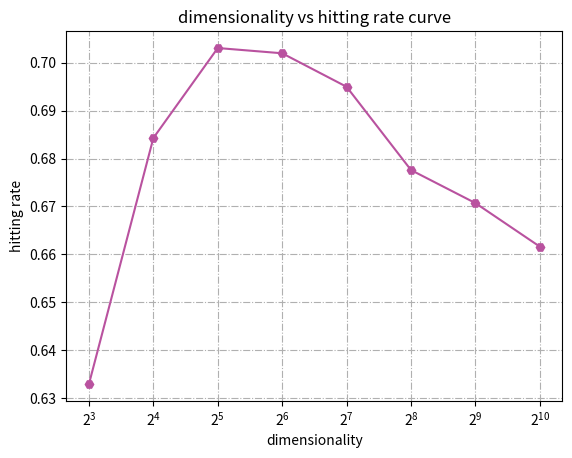

Write the Python code that produced this figure. (Note: this script raises an exception after producing the figure.)
import numpy as np
import pandas as pd
import os
import sys
import matplotlib.pyplot as plt


def draw_curve(x, y, name):
    # 第一个是横坐标的值，第二个是纵坐标的值
    # plt.figure(num=3, figsize=(8, 5))
    # marker
    # o 圆圈, v 倒三角, ^ 正三角, < 左三角, > 右三角, 8 大圆圈, s 正方形, p 圆圈, * 星号, h 菱形, H 六面体, D 大菱形, d 瘦的菱形, P 加号, X 乘号
    # 紫色#b9529f 蓝色#3953a4 红色#ed2024 #231f20 深绿色#098140 浅绿色#7f8133 #0084ff
    # solid dotted

    marker_l = ['H', 'D', 'P', '>', '*', 'X', 's', '<', '^', 'p', 'v']
    color_l = ['#b9529f', '#3953a4', '#ed2024', '#098140', '#231f20', '#7f8133', '#0084ff']
    plt.plot(x, y, marker=marker_l[0], linestyle='solid',
             color=color_l[0])
    plt.xscale('log', base=2)
    plt.xticks(x)
    # plt.ticklabel_format(axis='x', style='sci')
    # plt.xlim(1, 500000)

    # 使用legend绘制多条曲线
    # plt.title('graph kmeans vs knn')
    # plt.legend(loc='upper left', title="legend")
    plt.title("dimensionality vs hitting rate curve")

    plt.xlabel("dimensionality")
    plt.ylabel("hitting rate")
    plt.grid(True, linestyle='-.')
    # plt.xticks([0, 0.1, 0.2, 0.3, 0.4])
    # plt.yticks([0.75, 0.8, 0.85])
    plt.savefig('result/hr_dim_curve/%s.jpg' % (name))
    plt.close()


if __name__ == '__main__':
    x_axis = np.array([2 ** i for i in range(3, 11, 1)])
    print(x_axis)
    y_axis = np.array([0.6329, 0.6843, 0.7031, 0.7020, 0.6950, 0.6776, 0.6707, 0.6616])
    draw_curve(x_axis, y_axis, 'movielens-1m')
